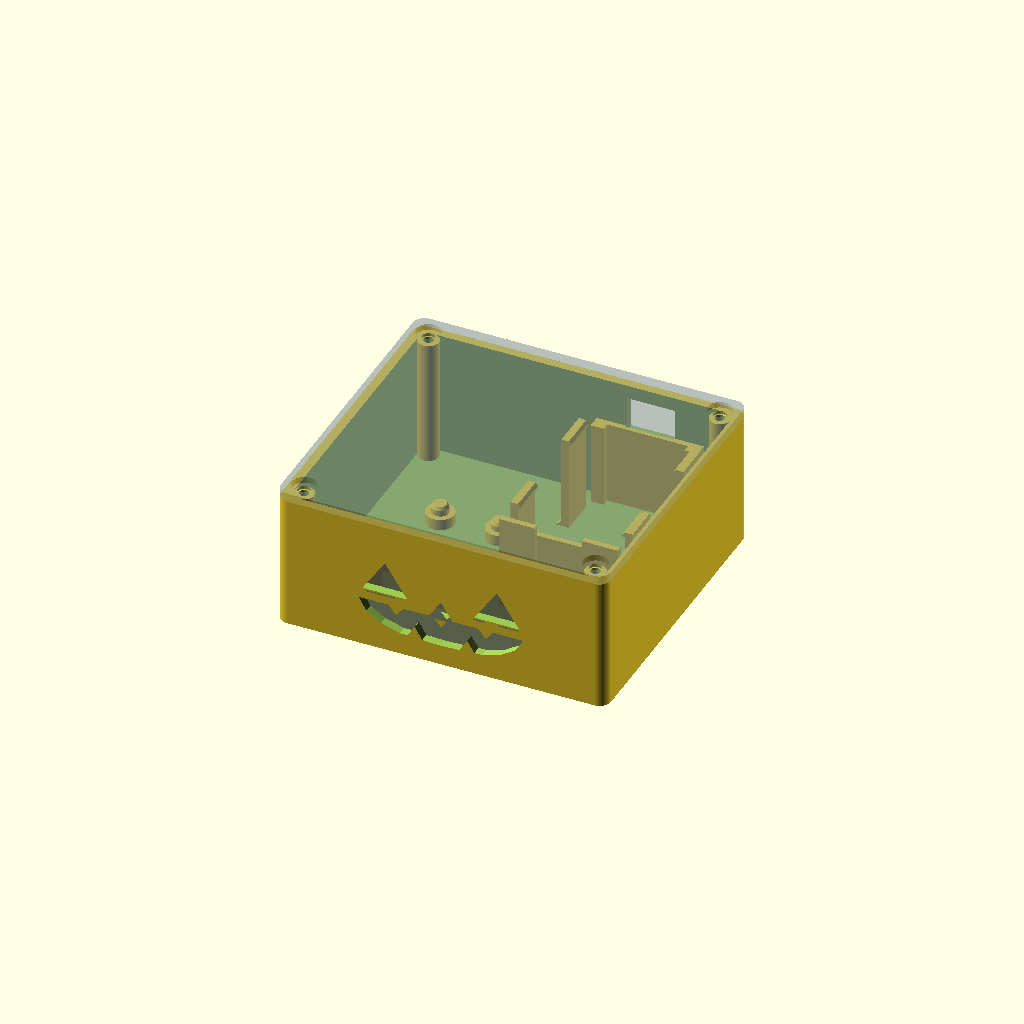
Cell 1: rendered with the file's own defaults.
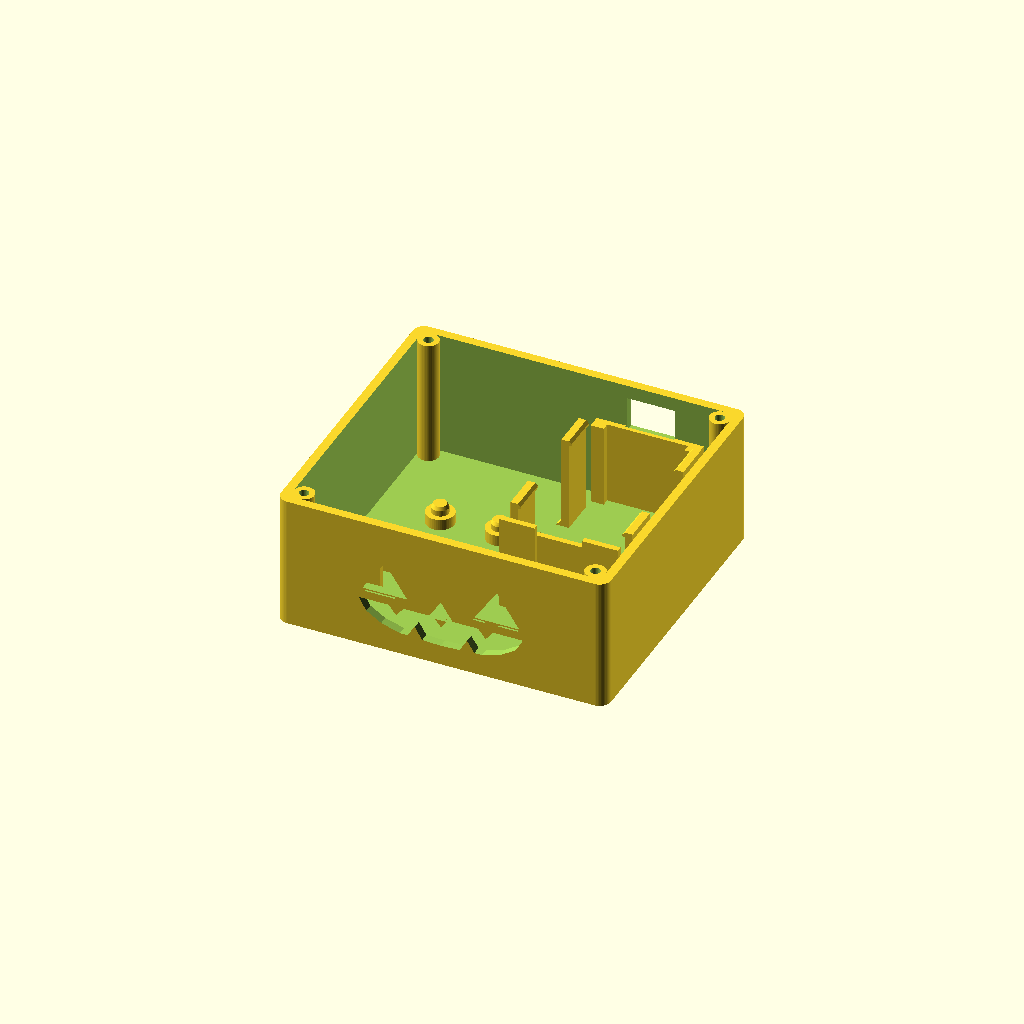
Cell 2: part = "box" (everything else at default).
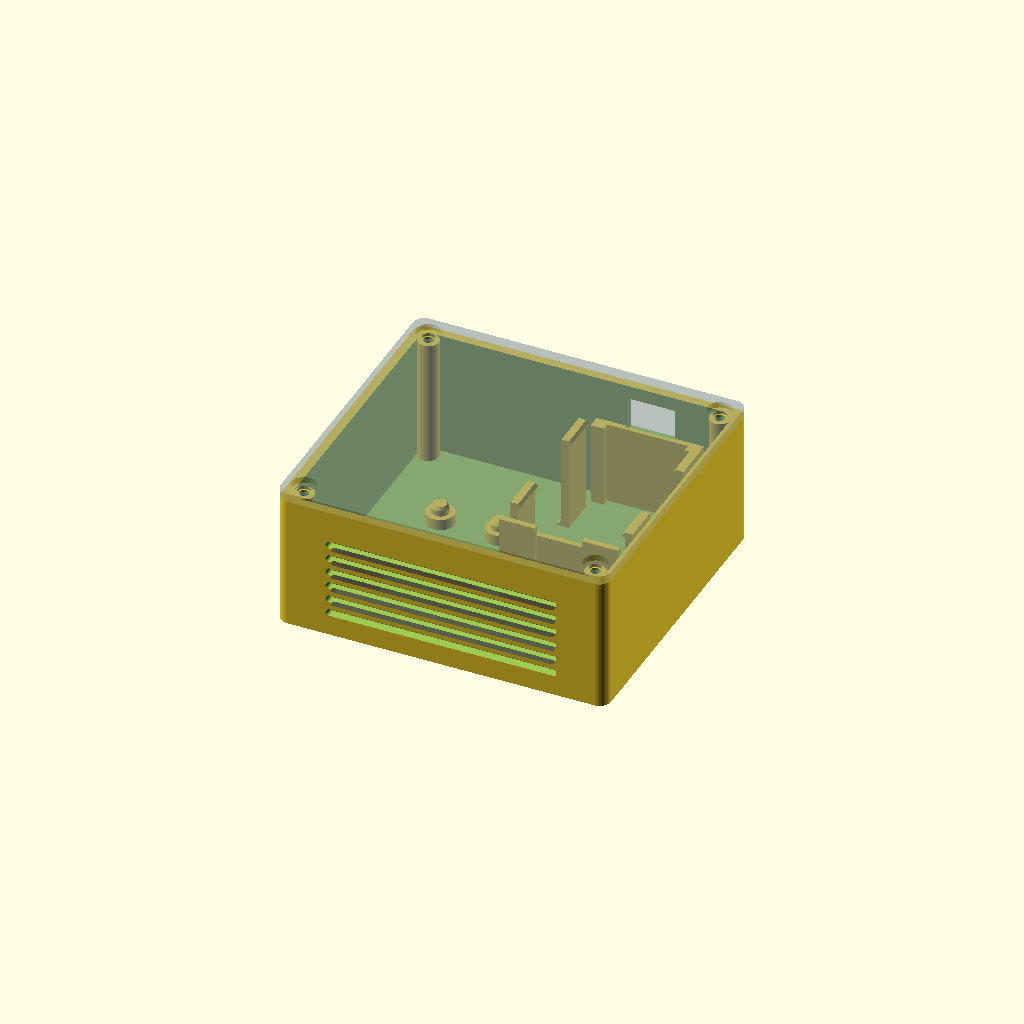
Cell 3: the same model with grille = "slots".
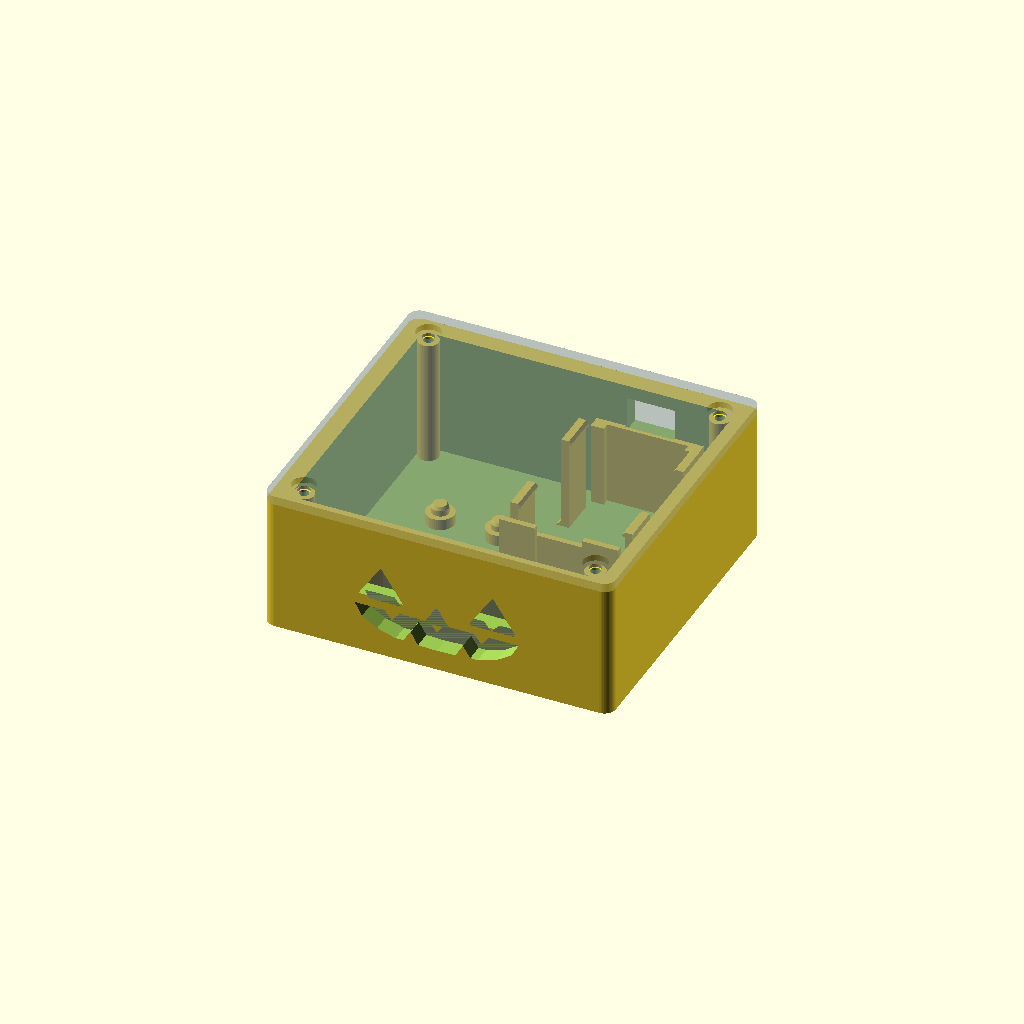
Cell 4: wall = 4.8 (everything else at default).
All cells are drawn from one camera (rotation 55°, 0°, 25°, orthographic, colour scheme Cornfield), so only the parameter changes between them.
The OpenSCAD source (halloween-yard-speakers/case/spooky_speaker_case.scad):
// ============================================================
//  Spooky Speaker Case  (Halloween ESP32 speaker enclosure)
//
//  Fits:
//    * ESP32 DOIT DevKit V1 style board, 30-pin, micro-USB  (51.8 x 28.2 mm)
//    * NULLLAB NS4168 I2S amp module                        (38.4 x 22.4 mm, PH2.0 sockets)
//    * CQRobot enclosed speaker, front-firing               (70 x 31 x 16 mm)
//
//  Layout (top view, front wall at the bottom of the picture):
//      front : speaker, firing through the grille in the front wall
//      back  : ESP32 on the right (USB out the back wall), amp on the left
//
//  v2 (after first test print): ESP32 seat raised 5 mm for the jumper housings, pocket
//  tightened, side walls replaced by chamfered snap clips, speaker hold-downs on the lid.
//  v3 (after second print): ESP32 pocket 1 mm shorter, clips thicker/longer with a root gusset.
//
//  Print: box open side up, lid with the lip facing up.  No supports.
//  Render with:  openscad -o box.stl -D "part=\"box\"" spooky_speaker_case.scad
//                openscad -o lid.stl -D "part=\"lid\"" spooky_speaker_case.scad
// ============================================================

part   = "assembly";   // [box, lid, both, open, assembly]
grille = "jack";       // [jack, slots]   jack = pumpkin face, slots = plain horizontal slots
show_parts = true;     // ghost the electronics in the preview (assembly only)
explode = 0;           // lift the lid by this many mm in the assembly view

/* [Printer / fit] */
wall     = 2.4;        // side wall thickness
floor_t  = 2.0;        // floor thickness
lid_t    = 2.4;        // lid plate thickness
corner_r = 3;          // outside corner radius
$fn = 48;

/* [Speaker  (CQRobot 70x31x16)] */
spk_l = 70;            // length (runs left-right along the front wall)
spk_h = 31;            // height
spk_d = 16;            // depth (front to back)
spk_gap = 0.6;         // pocket clearance
spk_rib_h = 12;        // height of the ribs that hold the speaker
grille_w = 62;         // slot-grille width
grille_h = 24;         // slot-grille height

/* [ESP32 DOIT DevKit V1 (30-pin)] */
esp_l = 50.8;          // PCB length (USB end to antenna end). Nominal 51.8; v3 trimmed 1 mm after a test fit on my board
esp_w = 28.2;          // PCB width
esp_t = 1.6;           // PCB thickness
esp_gap = 0.5;         // pocket clearance (total, both sides)
esp_pcb_z = 22.5;      // PCB underside above the floor: leaves room for Dupont jumpers hanging off the pins (v1 was 17.5, too low)
esp_pad = 3.5;         // corner support pad size (sits under the corner mounting holes, clear of the pin headers)
esp_ledge = 1.5;       // depth of the support ledge under each short end of the PCB (USB end and antenna end)
esp_hold_gap = 0.4;    // lid hold-down post clearance above the PCB top
clip_len   = 10;       // snap clip length along the long edges of the PCB (v3: was 8)
clip_t     = 2.0;      // snap clip wall thickness (v3: was 1.6)
clip_root  = 1.5;      // gusset on the outside of each clip where it meets the floor
clip_hook  = 0.7;      // how far the clip hook overhangs the PCB edge
clip_land  = 0.6;      // vertical face on the hook tip, below the lead-in chamfer
clip_clear = 0.25;     // gap between PCB top and the underside of the hook
usb_w = 13;            // micro-USB cable cut-out width  (fits the cable's rubber overmould)
usb_h = 9.5;           // micro-USB cable cut-out height
usb_z_off = 1.5;       // cut-out centre height above the PCB top surface

/* [NS4168 amp module] */
amp_l = 38.4;          // PCB length (I2S input socket end to speaker socket end)
amp_w = 22.4;          // PCB width
amp_t = 1.6;
amp_hole_from_end = 15.2;  // the two M4 (Lego) holes, measured from the I2S-input end
amp_hole_span = 16;        // distance between the two holes
amp_standoff_h = 3;        // standoff height under the amp PCB
amp_peg_d = 4.5;           // peg that goes into the 4.8 mm Lego holes
amp_peg_h = 2.5;
amp_in_clear = 12;         // room behind the I2S input socket for the PH2.0 plug and its wires
amp_spk_clear = 8;         // room in front of the speaker socket for the speaker plug

/* [Lid] */
lip_h = 3;             // lid lip depth
lip_t = 1.6;           // lid lip thickness
lip_clear = 0.25;      // lip-to-wall clearance
boss_d = 5.5;          // corner screw boss diameter
boss_hole_d = 2.6;     // M3 self-tapping pilot hole
lid_hole_d = 3.4;      // lid through hole for M3
lid_cb_d = 6.5;        // counterbore for the screw head
lid_cb_h = 1.6;

// ---------------- derived layout (interior coordinates, origin = front-left interior corner, floor top) ----
spk_px = spk_l + spk_gap;          // speaker pocket, X
spk_py = spk_d + spk_gap;          // speaker pocket, Y
rib_t  = 2;
esp_pl = esp_l + esp_gap;          // ESP32 pocket, Y (board runs front-to-back)
esp_pw = esp_w + esp_gap;          // ESP32 pocket, X
edge   = boss_d + 1;               // keep-out along the walls for the corner bosses
lw     = 1.6;                      // locating wall thickness

W = spk_px + 2 * edge;                                             // interior width
D = spk_py + rib_t + amp_spk_clear + amp_l + amp_in_clear;         // interior depth
usb_cz = esp_pcb_z + esp_t + usb_z_off;                            // USB cut-out centre height
H = ceil(max(spk_h + 1, usb_cz + usb_h/2 + 3));                    // interior height: speaker, or 3 mm of wall above the USB cut-out

spk_x0 = edge;
esp_x1 = W - edge - lw;   esp_x0 = esp_x1 - esp_pw;
esp_y1 = D - 0.5;         esp_y0 = esp_y1 - esp_pl;
amp_x0 = edge + lw + 6;   amp_x1 = amp_x0 + amp_w;      // shifted right so the speaker plug clears the speaker bracket
amp_y0 = spk_py + rib_t + amp_spk_clear;   amp_y1 = amp_y0 + amp_l;

post_z = esp_pcb_z + esp_t + esp_hold_gap;   // lid hold-down posts reach down to here

echo(str("Interior ", W, " x ", D, " x ", H, " mm;  outside ", W + 2*wall, " x ", D + 2*wall, " x ", H + floor_t + lid_t, " mm"));

// ---------------- helpers ----------------
module rrect(w, d, r) { offset(r = r) offset(delta = -r) square([w, d]); }

function boss_pts() = [[boss_d/2, boss_d/2], [W - boss_d/2, boss_d/2],
                       [boss_d/2, D - boss_d/2], [W - boss_d/2, D - boss_d/2]];

// boss blended into its corner; extra = radial clearance
module boss_shape(p, extra = 0, h = H) {
    cx = p[0] < W/2 ? -0.1 : W;    cy = p[1] < D/2 ? -0.1 : D;
    hull() {
        translate([p[0], p[1], 0]) cylinder(d = boss_d + 2*extra, h = h);
        translate([cx, cy, 0]) cube([0.1, 0.1, h]);
    }
}

// ---------------- grille patterns (2D, centred on the speaker face) ----------------
module tri(b, h) { polygon([[-b/2, -h/2], [b/2, -h/2], [0, h/2]]); }

module jack_face() {
    for (s = [-1, 1]) translate([s * 15, 3.5]) tri(12, 9);         // eyes
    translate([0, -1.5]) tri(6, 4.5);                               // nose
    polygon([                                                       // jagged grin
        [-22, -4], [-14, -4], [-12, -6.5], [-10, -4], [-2, -4], [0, -6.5], [2, -4],
        [10, -4], [12, -6.5], [14, -4], [22, -4],
        [20, -7.5], [16, -10], [11, -11.5], [9, -11.5], [7, -8.5], [5, -11.8],
        [0, -12], [-5, -11.8], [-7, -8.5], [-9, -11.5], [-11, -11.5], [-16, -10], [-20, -7.5]
    ]);
}

module slot_face() {
    n = floor((grille_h + 2) / 4);
    for (i = [0 : n - 1])
        translate([-grille_w/2 + 1, -grille_h/2 + 1 + i * 4])
            hull() { circle(d = 2); translate([grille_w - 2, 0]) circle(d = 2); }
}

module grille_2d() { if (grille == "slots") slot_face(); else jack_face(); }

// ---------------- box ----------------
module shell() {
    difference() {
        translate([-wall, -wall, -floor_t])
            linear_extrude(H + floor_t) rrect(W + 2*wall, D + 2*wall, corner_r);
        linear_extrude(H + 1) rrect(W, D, max(corner_r - wall, 0.5));
    }
}

module speaker_ribs() {
    for (x = [spk_x0 - rib_t, spk_x0 + spk_px])                    // side ribs
        translate([x, 0, 0]) cube([rib_t, spk_py, spk_rib_h]);
    for (x = [spk_x0, spk_x0 + spk_px - 10])                        // rear brackets, middle left open for the cable
        translate([x, spk_py, 0]) cube([10, rib_t, spk_rib_h]);
}

// Snap clip: a free-standing wall (flexes from the floor) with a hook that overhangs the PCB edge.
// Profile is in XZ with x = 0 at the pocket edge, hook pointing +X; extruded along +Y for clip_len.
module snap_clip() {
    z_hb  = esp_pcb_z + esp_t + clip_clear;          // underside of the hook
    z_top = z_hb + clip_land + clip_hook;            // top of the lead-in chamfer
    pts = [[-clip_t - clip_root, 0], [0, 0], [0, z_hb], [clip_hook, z_hb], [clip_hook, z_hb + clip_land],
           [0, z_top], [-clip_t, z_top], [-clip_t, clip_root]];      // last two points: root gusset on the outside
    translate([0, clip_len, 0]) rotate([90, 0, 0]) linear_extrude(clip_len) polygon(pts);
}

module esp_cradle() {
    stop_h = esp_pcb_z + esp_t + 1.5;
    for (x = [esp_x0, esp_x1 - esp_pad]) for (y = [esp_y0, esp_y1 - esp_pad])   // corner pads
        translate([x, y, 0]) cube([esp_pad, esp_pad, esp_pcb_z]);
    for (y = [esp_y0, esp_y1 - esp_ledge])                                       // thin ledge under each short end of the PCB
        translate([esp_x0, y, 0]) cube([esp_pw, esp_ledge, esp_pcb_z]);
    for (y = [esp_y0 + 6, esp_y1 - 6 - clip_len]) {                              // snap clips, two per long edge, clear of the pads
        translate([esp_x0, y, 0]) snap_clip();
        translate([esp_x1, y, 0]) mirror([1, 0, 0]) snap_clip();
    }
    for (x = [esp_x0 - lw, esp_x1 - 8])                                          // antenna-end stops
        translate([x, esp_y0 - lw, 0]) cube([8 + lw, lw, stop_h]);
}

module amp_mount() {
    cx = (amp_x0 + amp_x1) / 2;
    hy = amp_y1 - amp_hole_from_end;
    for (dx = [-amp_hole_span/2, amp_hole_span/2]) translate([cx + dx, hy, 0]) {
        cylinder(d = 7.5, h = amp_standoff_h);
        cylinder(d = amp_peg_d, h = amp_standoff_h + amp_peg_h - 1);
        translate([0, 0, amp_standoff_h + amp_peg_h - 1]) cylinder(d1 = amp_peg_d, d2 = amp_peg_d - 1, h = 1);
    }
    translate([amp_x0, amp_y0, 0]) cube([amp_w, 3, amp_standoff_h]);                       // pad under the speaker-socket end
    translate([amp_x0 - lw, amp_y0 - lw, 0]) cube([amp_w + 2*lw, lw, amp_standoff_h + 1]); // low front lip (stays under the socket)
    for (x = [amp_x0 - lw, amp_x1])                                                        // side tabs
        translate([x, amp_y0 - lw, 0]) cube([lw, 8, amp_standoff_h + amp_t + 2]);
}

module bosses() { for (p = boss_pts()) boss_shape(p); }

module usb_cut() {
    cx = (esp_x0 + esp_x1) / 2;
    translate([cx - usb_w/2, D - 1, usb_cz - usb_h/2]) cube([usb_w, wall + 2, usb_h]);
}

module grille_cut() {
    translate([W/2, 1, spk_h/2]) rotate([90, 0, 0]) linear_extrude(wall + 2) grille_2d();
}

module box() {
    difference() {
        union() { shell(); speaker_ribs(); esp_cradle(); amp_mount(); bosses(); }
        usb_cut();
        grille_cut();
        for (p = boss_pts()) translate([p[0], p[1], H - 12]) cylinder(d = boss_hole_d, h = 13);
    }
}

// ---------------- lid (modelled in place on top of the box) ----------------
module lid_in_place() {
    difference() {
        union() {
            translate([-wall, -wall, H]) linear_extrude(lid_t) rrect(W + 2*wall, D + 2*wall, corner_r);
            translate([0, 0, H - lip_h]) linear_extrude(lip_h + 0.01) difference() {           // lip
                translate([lip_clear, lip_clear]) rrect(W - 2*lip_clear, D - 2*lip_clear, max(corner_r - wall, 0.5));
                translate([lip_clear + lip_t, lip_clear + lip_t]) rrect(W - 2*(lip_clear + lip_t), D - 2*(lip_clear + lip_t), 0.5);
            }
            for (x = [esp_x0 + 0.5, esp_x1 - 4.5])                                            // ESP32 hold-down posts (antenna end corners)
                translate([x, esp_y0 + 0.5, post_z]) cube([4, 4.5, H - post_z + 0.01]);
            for (x = [spk_x0 + spk_px * 0.25 - 4, spk_x0 + spk_px * 0.75 - 4])               // speaker hold-down posts
                translate([x, spk_py/2 - 2, spk_h + 0.5]) cube([8, 4, H - spk_h - 0.5 + 0.01]);
        }
        for (p = boss_pts()) translate([0, 0, H - lip_h - 1]) boss_shape(p, lip_clear, lip_h + 1);   // lip clears the bosses
        for (p = boss_pts()) translate([p[0], p[1], H - 1]) {
            cylinder(d = lid_hole_d, h = lid_t + 2);
            translate([0, 0, 1 + lid_t - lid_cb_h]) cylinder(d = lid_cb_d, h = lid_cb_h + 1);
        }
    }
}

module lid_for_print() { mirror([0, 0, 1]) translate([0, 0, -(H + lid_t)]) lid_in_place(); }

// ---------------- electronics, for the preview only ----------------
module parts_ghost() {
    // speaker
    color("DimGray", 0.6) translate([spk_x0 + spk_gap/2, spk_gap/2, 0]) cube([spk_l, spk_d, spk_h]);
    // ESP32
    ex = esp_x0 + esp_gap/2;  ey = esp_y0 + esp_gap/2;
    color("DarkGreen", 0.8) translate([ex, ey, esp_pcb_z]) cube([esp_w, esp_l, esp_t]);
    color("Silver", 0.8) translate([ex + (esp_w - 18)/2, ey + 1, esp_pcb_z + esp_t]) cube([18, 25.5, 3.2]);
    color("Silver", 0.8) translate([ex + esp_w/2 - 4, ey + esp_l - 6, esp_pcb_z + esp_t]) cube([8, 7, 2.9]);
    for (x = [ex + 1.4, ex + esp_w - 1.4]) color("Black", 0.8)
        translate([x - 1.27, ey + 6, esp_pcb_z - 2.5]) cube([2.54, 38.1, 2.5]);
    for (x = [ex + 1.4, ex + esp_w - 1.4]) color("Gold", 0.8)
        translate([x - 0.32, ey + 6, esp_pcb_z - 8.5]) cube([0.64, 38.1, 8.5]);
    // amp
    color("FireBrick", 0.8) translate([amp_x0, amp_y0, amp_standoff_h]) cube([amp_w, amp_l, amp_t]);
    color("WhiteSmoke", 0.9) translate([amp_x0 + amp_w/2 - 6.5, amp_y1 - 6, amp_standoff_h + amp_t]) cube([13, 6, 5]);
    color("WhiteSmoke", 0.9) translate([amp_x0 + amp_w/2 - 3.5, amp_y0, amp_standoff_h + amp_t]) cube([7, 6, 5]);
}

// ---------------- output ----------------
if (part == "box") box();
if (part == "open") { box(); if (show_parts) parts_ghost(); }   // box with electronics, no lid
if (part == "lid") lid_for_print();
if (part == "both") { box(); translate([W + 2*wall + 10, 0, 0]) lid_for_print(); }
if (part == "assembly") {
    box();
    color("SlateGray", 0.5) translate([0, 0, explode]) lid_in_place();
    if (show_parts) parts_ghost();
}
Parameter table extracted from the source (name, type, default, range or options):
part: string, default "assembly", options "box", "lid", "both", "open", "assembly"
grille: string, default "jack", options "jack", "slots"
show_parts: bool, default true
explode: number, default 0
wall: number, default 2.4
floor_t: number, default 2
lid_t: number, default 2.4
corner_r: number, default 3
spk_l: number, default 70
spk_h: number, default 31
spk_d: number, default 16
spk_gap: number, default 0.6
spk_rib_h: number, default 12
grille_w: number, default 62
grille_h: number, default 24
esp_l: number, default 50.8
esp_w: number, default 28.2
esp_t: number, default 1.6
esp_gap: number, default 0.5
esp_pcb_z: number, default 22.5
esp_pad: number, default 3.5
esp_ledge: number, default 1.5
esp_hold_gap: number, default 0.4
clip_len: number, default 10
clip_t: number, default 2
clip_root: number, default 1.5
clip_hook: number, default 0.7
clip_land: number, default 0.6
clip_clear: number, default 0.25
usb_w: number, default 13
usb_h: number, default 9.5
usb_z_off: number, default 1.5
amp_l: number, default 38.4
amp_w: number, default 22.4
amp_t: number, default 1.6
amp_hole_from_end: number, default 15.2
amp_hole_span: number, default 16
amp_standoff_h: number, default 3
amp_peg_d: number, default 4.5
amp_peg_h: number, default 2.5
amp_in_clear: number, default 12
amp_spk_clear: number, default 8
lip_h: number, default 3
lip_t: number, default 1.6
lip_clear: number, default 0.25
boss_d: number, default 5.5
boss_hole_d: number, default 2.6
lid_hole_d: number, default 3.4
lid_cb_d: number, default 6.5
lid_cb_h: number, default 1.6
rib_t: number, default 2
lw: number, default 1.6
